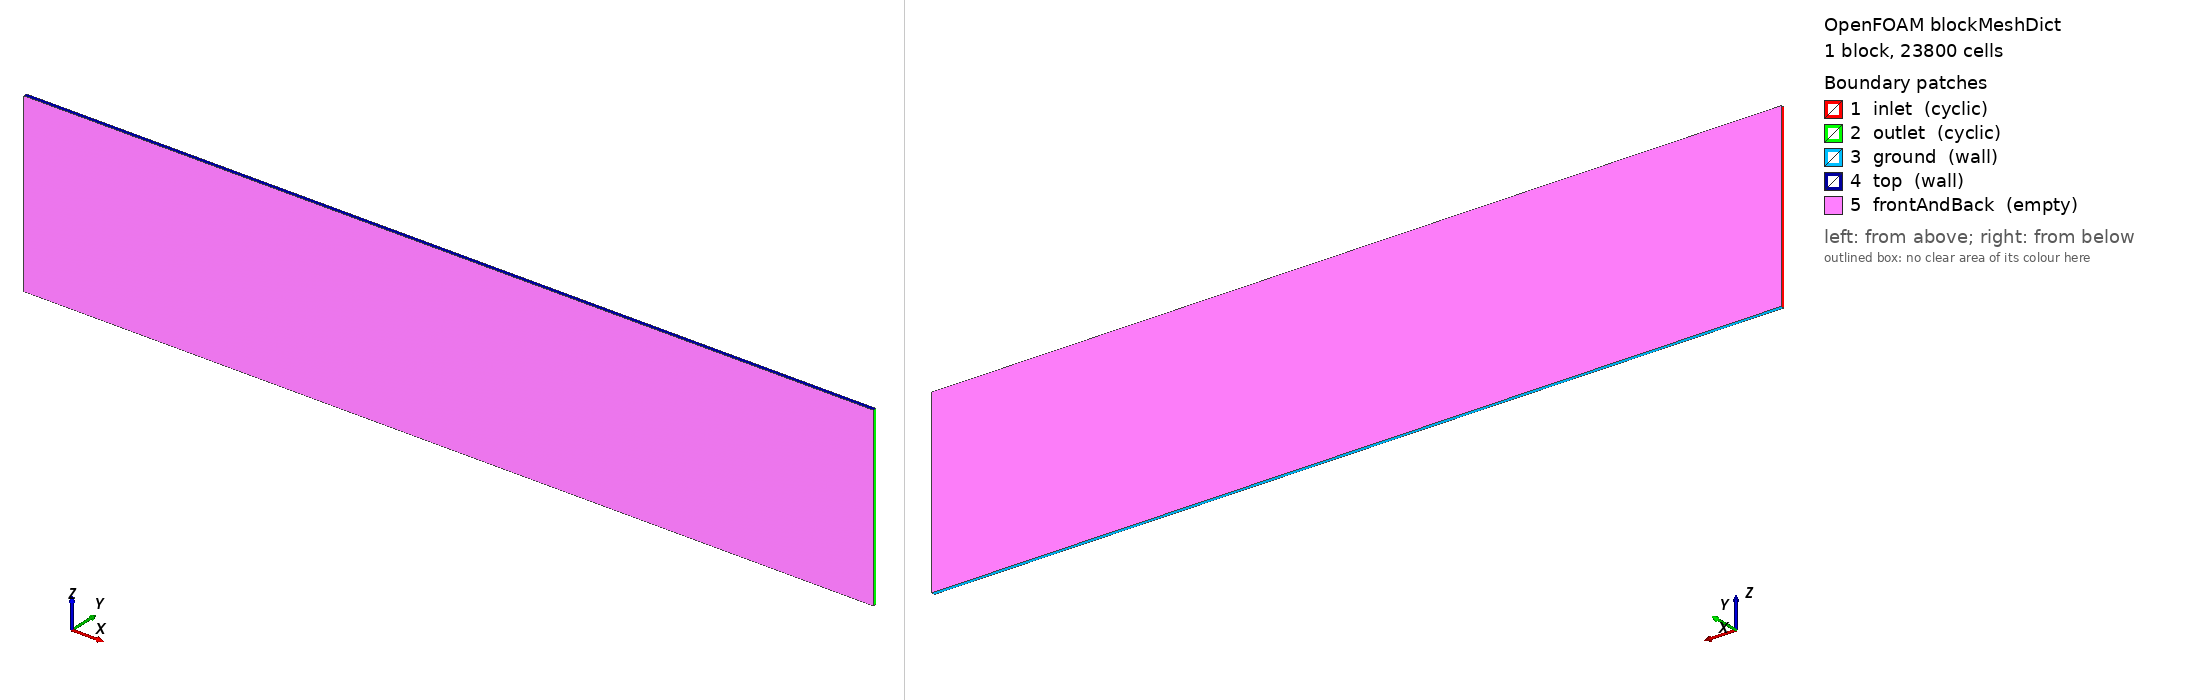

OpenFOAM case: the mesh blockMesh builds from blockMeshDict, 1 block(s), 23800 cells. Boundary patches (legend numbers): 1 inlet (cyclic), 2 outlet (cyclic), 3 ground (wall), 4 top (wall), 5 frontAndBack (empty). Left view from above one corner, right view from below the opposite corner. Boundary conditions: 0 field file(s) under 0/; 0 of 5 drawn patches have an entry in a shipped field file.

=== system/blockMeshDict ===
/*---------------------------------------------------------------------------*\
| =========                 |                                                 |
| \\      /  F ield         | OpenFOAM: The Open Source CFD Toolbox           |
|  \\    /   O peration     | Version:  1.4                                   |
|   \\  /    A nd           | Web:      http://www.openfoam.org               |
|    \\/     M anipulation  |                                                 |
\*---------------------------------------------------------------------------*/

FoamFile
{
    version         2.2;
    format          ascii;

    root            "";
    case            "";
    instance        "";
    local           "";

    class           dictionary;
    object          blockMeshDict;
}

// * * * * * * * * * * * * * * * * * * * * * * * * * * * * * * * * * * * * * //

convertToMeters 1000;

vertices (
    (-120 0 0)  // 0
    ( 120 0 0)  // 1
    ( 120 1 0)  // 2
    (-120 1 0)  // 3
    (-120 0 50) // 4
    ( 120 0 50) // 5
    ( 120 1 50) // 6
    (-120 1 50) // 7
);

blocks
(
    hex (0 1 2 3 4 5 6 7) (119 1 200) simpleGrading (1 1 1)
);

boundary (
    inlet {
        type cyclic;
        neighbourPatch outlet;
        faces (
            (0 4 7 3)
        );
    }

    outlet {
        type cyclic;
        neighbourPatch inlet;
        faces (
            (1 5 6 2)
        );
    }

    ground
    {
        type wall;
        faces (
            (0 1 2 3)
        );    
    }

    top {
        type wall;
        faces (
            (4 5 6 7)
        );
    }

    frontAndBack {
        type empty;
        faces (
            (0 1 5 4)
            (3 2 6 7)
        );
    }
);
